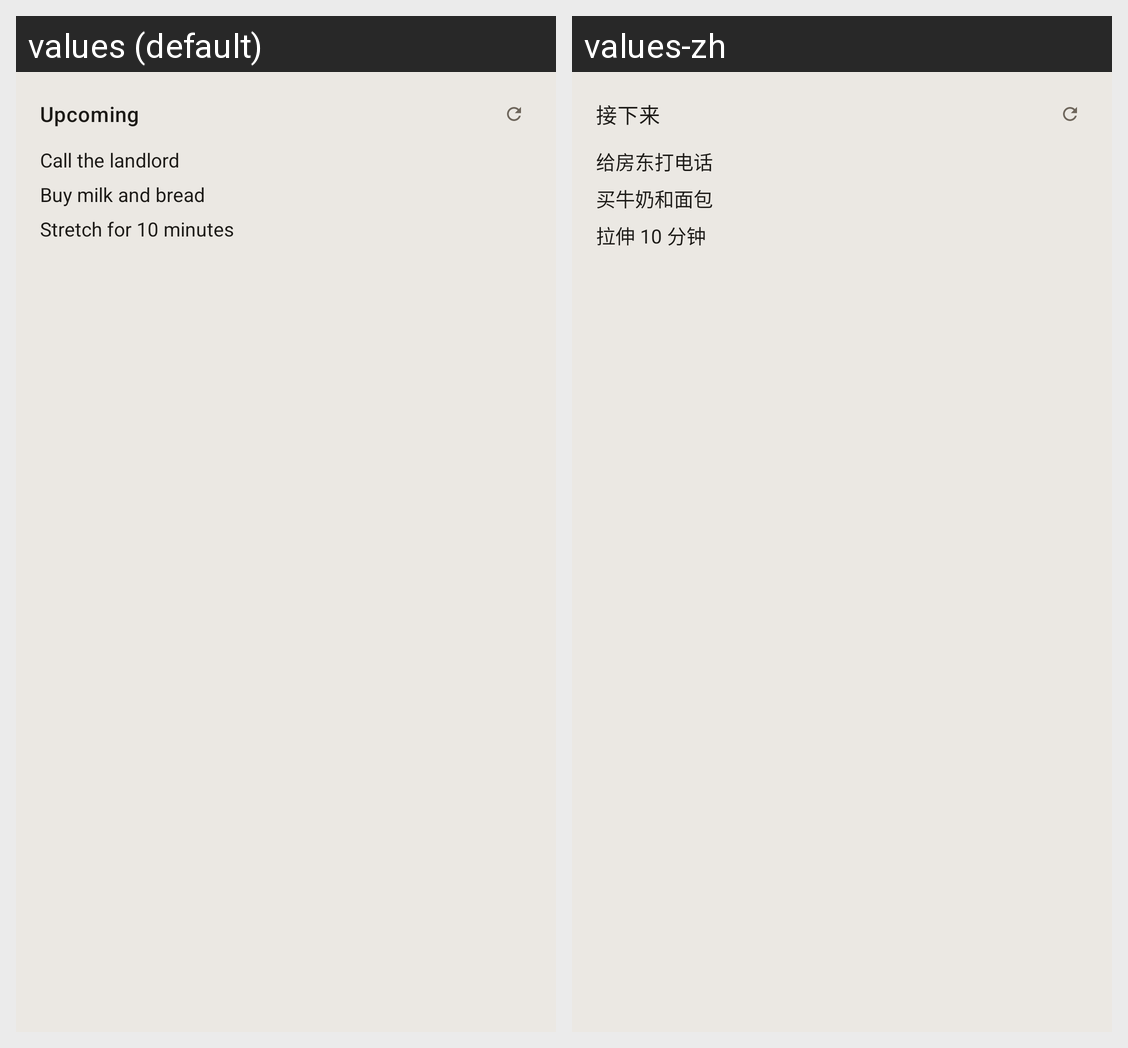

The Android screen above is rendered under two locales of the same app. Produce the string resources it draws, with the default and per-locale values.
Android screen res/layout/widget_upcoming.xml rendered under 2 locales, left to right: values (default), values-zh. Device: Nexus 5 (rendered at 1080×1920; each locale shown at half size, 540×960, under a caption strip naming it); theme Theme.Guodelist.
Strings drawn on this screen, with the default value and each locale's value (text and hints the layout hard-codes, and strings that could not be matched under every locale, appear in the picture but are not listed):

widget_upcoming_title
  values: Upcoming
  values-zh: 接下来

widget_preview_task_1
  values: Call the landlord
  values-zh: 给房东打电话

widget_preview_task_2
  values: Buy milk and bread
  values-zh: 买牛奶和面包

widget_preview_task_3
  values: Stretch for 10 minutes
  values-zh: 拉伸 10 分钟
